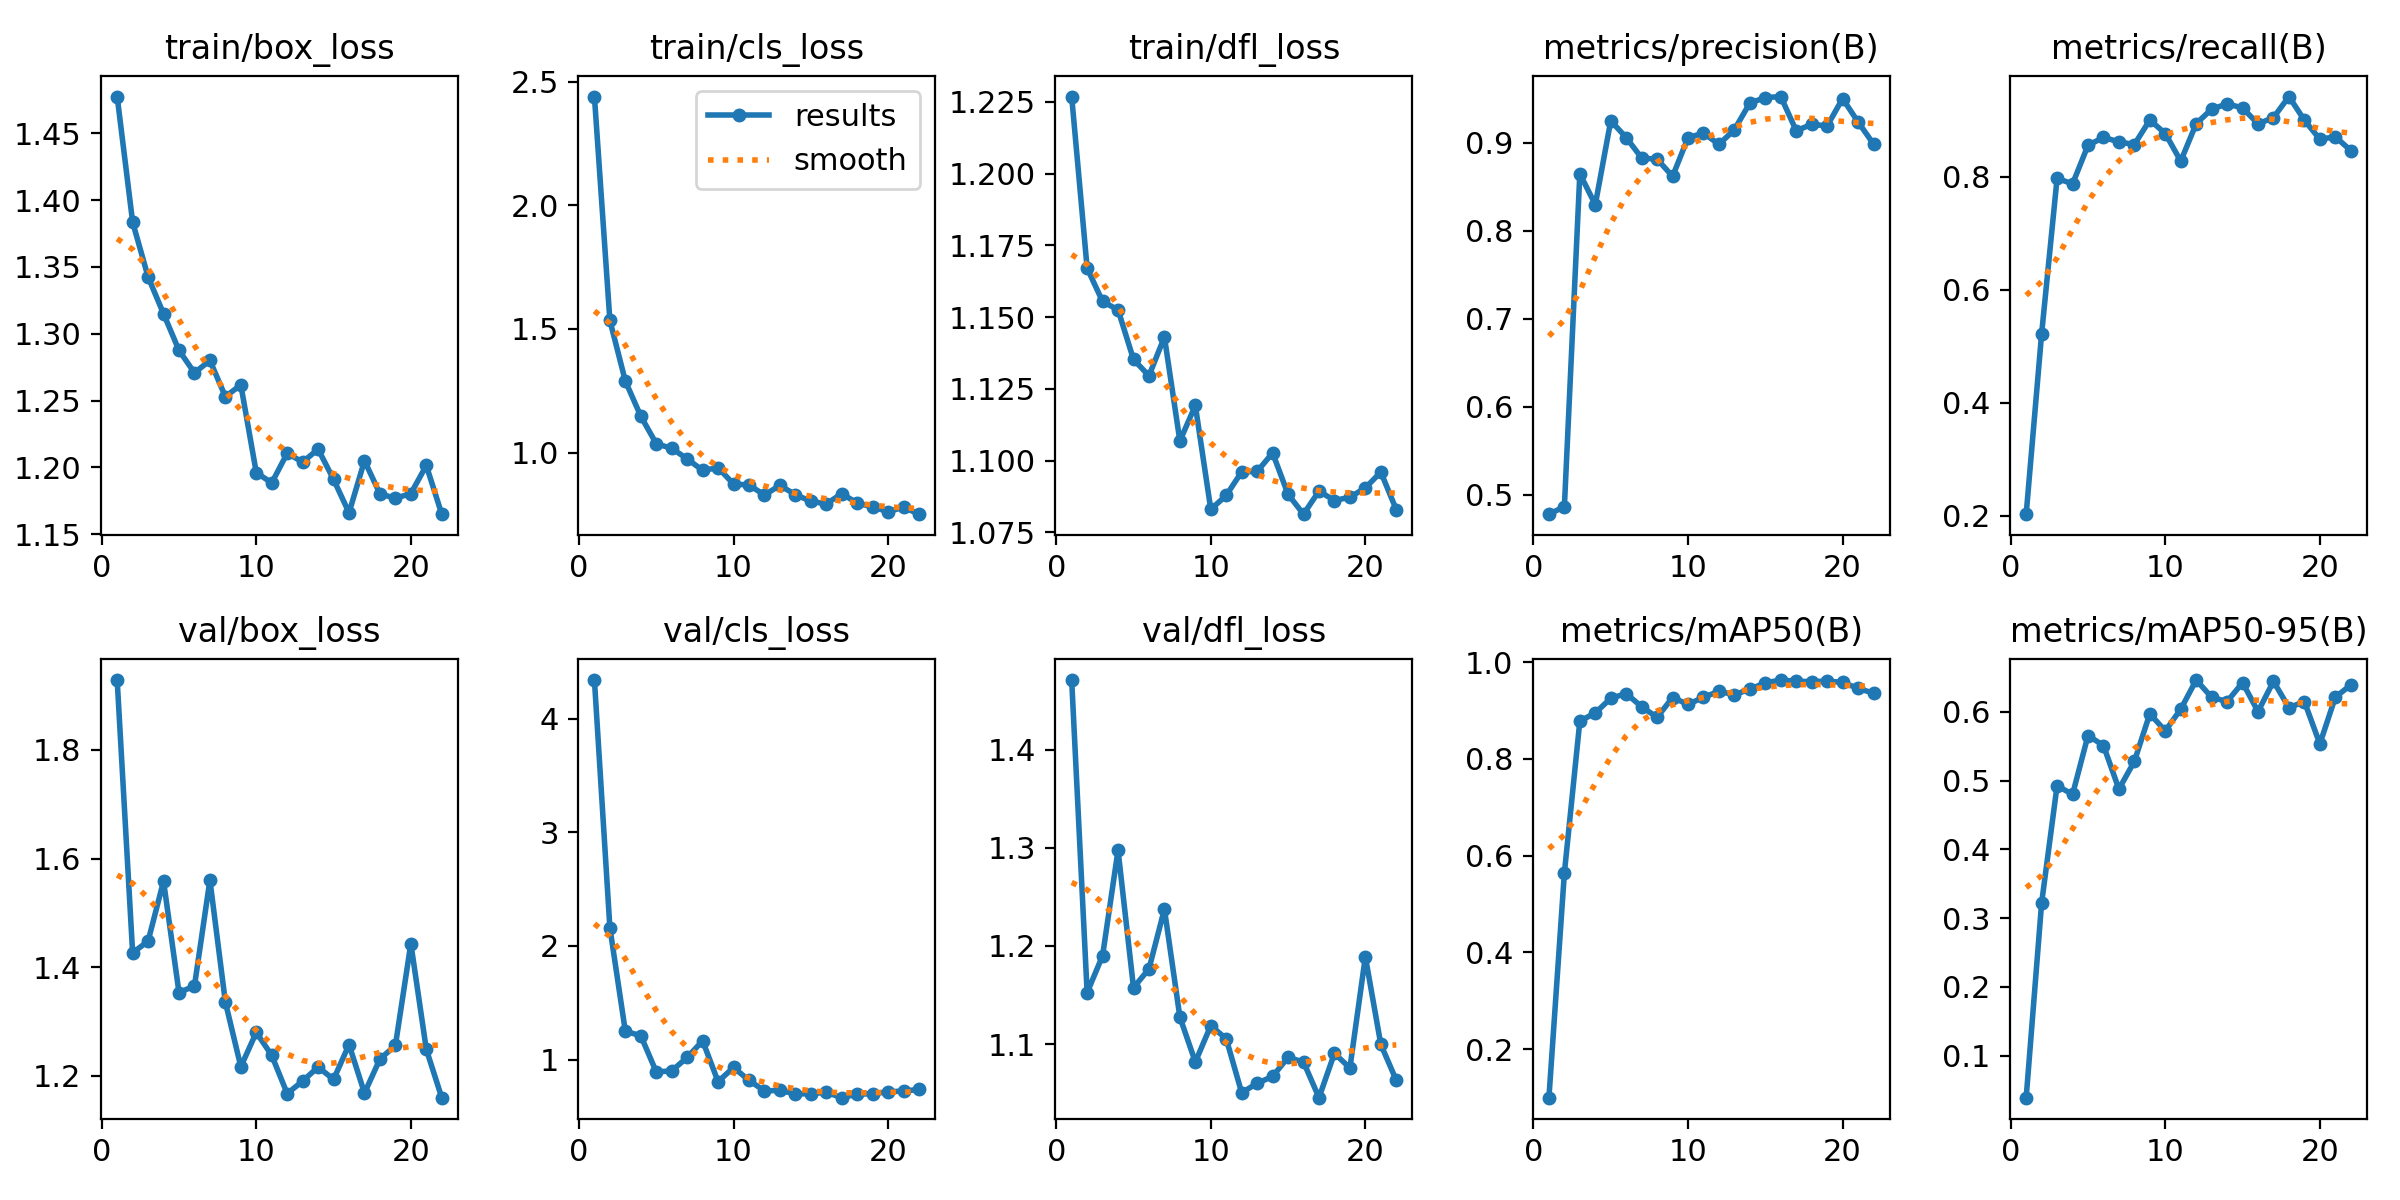

The file beside this chart, header and first rows:
epoch, time, train/box_loss, train/cls_loss, train/dfl_loss, metrics/precision(B), metrics/recall(B), metrics/mAP50(B), metrics/mAP50-95(B), val/box_loss, val/cls_loss, val/dfl_loss, lr/pg0, lr/pg1, lr/pg2
1, 185, 1.478, 2.44, 1.227, 0.4779, 0.203, 0.09999, 0.03868, 1.929, 4.341, 1.471, 0.0003258, 0.0003258, 0.06775
2, 1633, 1.384, 1.535, 1.167, 0.4864, 0.5226, 0.5644, 0.3221, 1.427, 2.161, 1.152, 0.0006583, 0.0006583, 0.03475
3, 1808, 1.343, 1.289, 1.155, 0.8649, 0.7977, 0.8782, 0.4928, 1.448, 1.248, 1.19, 0.00099, 0.00099, 0.001748
4, 1992, 1.315, 1.147, 1.153, 0.8297, 0.7876, 0.8951, 0.4799, 1.558, 1.21, 1.298, 0.0009963, 0.0009963, 0.0009963
5, 2169, 1.288, 1.036, 1.135, 0.9251, 0.856, 0.9253, 0.5657, 1.353, 0.8913, 1.158, 0.000995, 0.000995, 0.000995
6, 2352, 1.271, 1.017, 1.13, 0.906, 0.87, 0.9351, 0.5511, 1.366, 0.9, 1.177, 0.0009938, 0.0009938, 0.0009938
7, 2536, 1.28, 0.9746, 1.143, 0.8827, 0.8621, 0.9078, 0.4877, 1.56, 1.018, 1.238, 0.0009926, 0.0009926, 0.0009926
8, 2721, 1.253, 0.9278, 1.107, 0.8814, 0.8574, 0.886, 0.5281, 1.336, 1.165, 1.128, 0.0009913, 0.0009913, 0.0009913
9, 2896, 1.262, 0.9388, 1.119, 0.8619, 0.9009, 0.9269, 0.5974, 1.217, 0.8054, 1.082, 0.0009901, 0.0009901, 0.0009901
10, 3076, 1.196, 0.8728, 1.083, 0.9058, 0.8768, 0.9127, 0.5724, 1.28, 0.9302, 1.119, 0.0009889, 0.0009889, 0.0009889
11, 3255, 1.188, 0.8688, 1.088, 0.911, 0.828, 0.9275, 0.604, 1.238, 0.8169, 1.105, 0.0009876, 0.0009876, 0.0009876
12, 3439, 1.211, 0.8285, 1.096, 0.8982, 0.8944, 0.9395, 0.6464, 1.167, 0.7235, 1.05, 0.0009864, 0.0009864, 0.0009864
13, 3628, 1.204, 0.8673, 1.096, 0.9149, 0.92, 0.9327, 0.6213, 1.19, 0.7288, 1.06, 0.0009851, 0.0009851, 0.0009851
14, 3819, 1.214, 0.8297, 1.103, 0.9453, 0.9294, 0.9442, 0.6151, 1.216, 0.697, 1.067, 0.0009839, 0.0009839, 0.0009839
15, 3998, 1.191, 0.8033, 1.088, 0.9513, 0.9222, 0.9573, 0.6426, 1.194, 0.699, 1.086, 0.0009827, 0.0009827, 0.0009827
16, 4171, 1.166, 0.7922, 1.081, 0.9526, 0.8939, 0.963, 0.6006, 1.258, 0.712, 1.082, 0.0009814, 0.0009814, 0.0009814
17, 4355, 1.205, 0.834, 1.089, 0.9137, 0.9051, 0.9604, 0.6445, 1.168, 0.6643, 1.045, 0.0009802, 0.0009802, 0.0009802
18, 4560, 1.18, 0.7956, 1.086, 0.921, 0.9423, 0.9599, 0.6062, 1.231, 0.6959, 1.091, 0.000979, 0.000979, 0.000979
19, 4753, 1.177, 0.7803, 1.087, 0.9192, 0.9004, 0.9607, 0.615, 1.256, 0.6982, 1.076, 0.0009777, 0.0009777, 0.0009777
20, 4945, 1.18, 0.7607, 1.091, 0.9503, 0.8667, 0.9583, 0.5535, 1.444, 0.7168, 1.189, 0.0009765, 0.0009765, 0.0009765
21, 5127, 1.201, 0.7792, 1.096, 0.9237, 0.8711, 0.9457, 0.6215, 1.249, 0.7223, 1.1, 0.0009752, 0.0009752, 0.0009752
22, 5317, 1.165, 0.7509, 1.083, 0.8987, 0.8468, 0.9359, 0.6392, 1.16, 0.7368, 1.063, 0.000974, 0.000974, 0.000974
